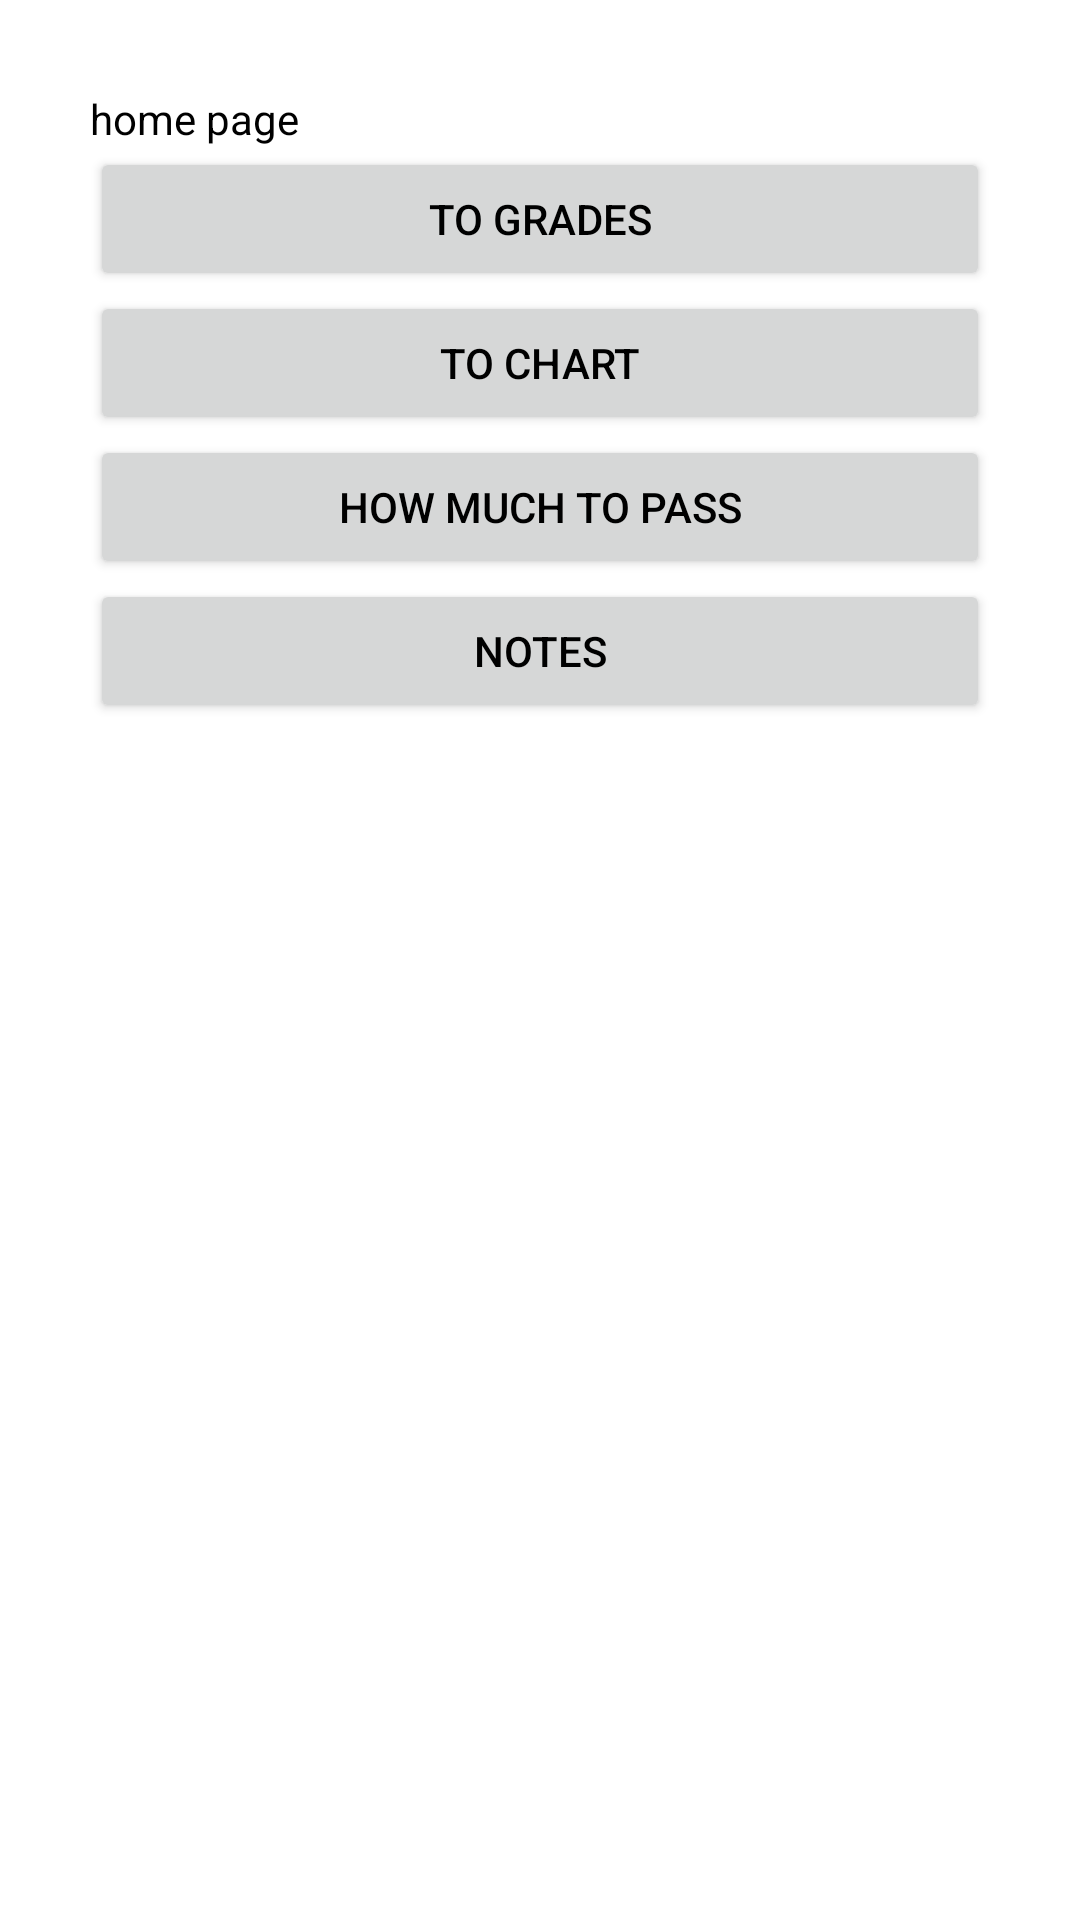

The Android layout XML behind this screen, and the referenced resources:
<!-- AndroidManifest.xml: application theme Theme.SchoolPlanner2 -->
<!-- res/layout/fragment_home_page.xml -->
<?xml version="1.0" encoding="utf-8"?>
<LinearLayout xmlns:android="http://schemas.android.com/apk/res/android"
    xmlns:tools="http://schemas.android.com/tools"
    android:id="@+id/data_spot"
    android:layout_width="match_parent"
    android:layout_height="match_parent"
    android:orientation="vertical"
    tools:context=".fragments.home_page"
    android:padding="30dp">

    <TextView
        android:id="@+id/textView3"
        android:layout_width="wrap_content"
        android:layout_height="wrap_content"
        android:text="home page" />

    <Button
        android:id="@+id/to_grades_button"
        android:layout_width="match_parent"
        android:layout_height="wrap_content"
        android:text="To Grades" />

    <Button
        android:id="@+id/to_chart_button"
        android:layout_width="match_parent"
        android:layout_height="wrap_content"
        android:text="To Chart" />

    <Button
        android:id="@+id/to_topass_button"
        android:layout_width="match_parent"
        android:layout_height="wrap_content"
        android:text="How much to pass" />

    <Button
        android:id="@+id/to_notes_button"
        android:layout_width="match_parent"
        android:layout_height="wrap_content"
        android:text="Notes" />


</LinearLayout>
<!-- resources referenced by this layout -->
<resources>
  <style name="Theme.SchoolPlanner2" parent="Theme.MaterialComponents.DayNight.NoActionBar">
          
          <item name="colorPrimary">@color/customPrimary</item>
          <item name="colorPrimaryVariant">@color/customSecondary</item>
          <item name="colorOnPrimary">@color/black</item>
          
          <item name="colorSecondary">@color/customHighlight</item>
          <item name="colorSecondaryVariant">@color/teal_700</item>
          <item name="colorOnSecondary">@color/black</item>
          
          <item name="android:statusBarColor" tools:targetApi="l">?attr/colorPrimaryVariant</item>
          
          <item name="android:textColor">#000000</item>
      </style>
  <color name="customPrimary">#FFFFFF</color>
  <color name="customSecondary">#E9C46A</color>
  <color name="black">#FF000000</color>
  <color name="customHighlight">#2A9D8F</color>
  <color name="teal_700">#FF018786</color>
</resources>
